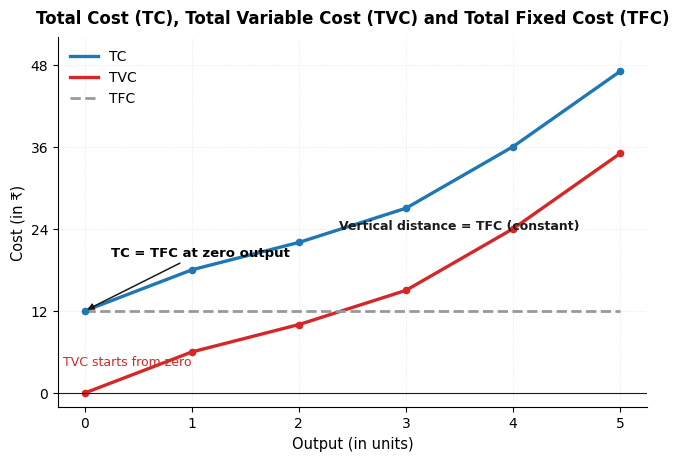
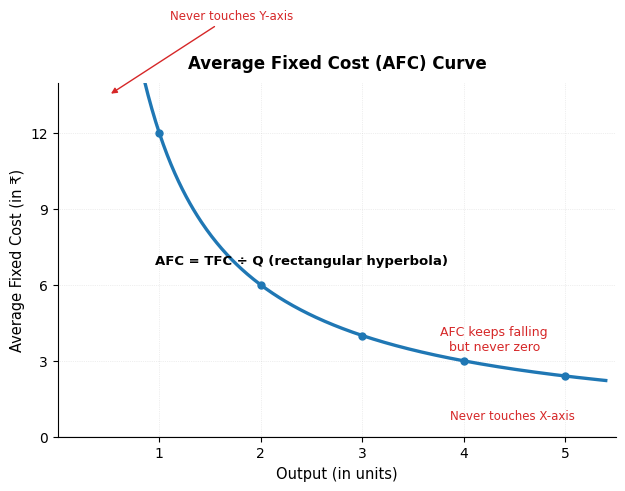
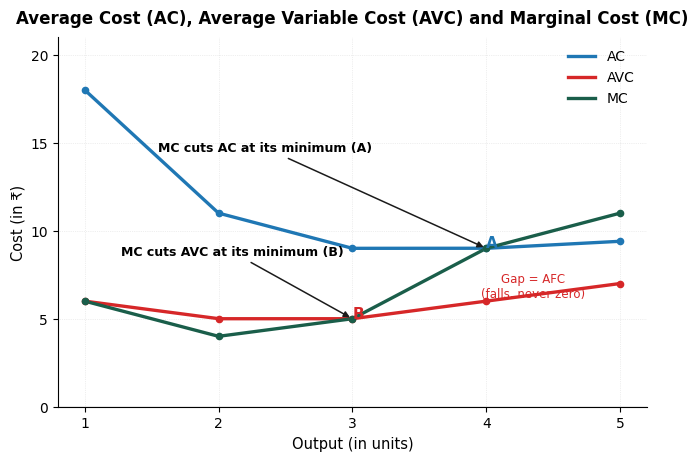

Reproduce these figures in Python, in order.
# Generate Ch 6 (Cost) graphs - matplotlib, econ textbook style (matches Ch-5 make_graphs.py)
import matplotlib
matplotlib.use("Agg")
import matplotlib.pyplot as plt
import numpy as np

plt.rcParams["font.family"] = "DejaVu Sans"
BLUE = "#1f77b4"
RED = "#d62728"

OUT = r"F:\Class 11\Study OS\Economics Markdown\Micro\Ch - 6"
OUTW = r"F:\Class 11\Study OS\Webpage\Economics"

def save(fig, name):
    fig.savefig(f"{OUT}\\{name}", dpi=160, bbox_inches="tight", facecolor="white")
    fig.savefig(f"{OUTW}\\{name}", dpi=160, bbox_inches="tight", facecolor="white")
    plt.close(fig)
    print("saved", name)

# ---- 1. TC, TFC, TVC curves (from lecture schedule, TFC = 12) ----
q = np.array([0, 1, 2, 3, 4, 5])
tfc = np.array([12, 12, 12, 12, 12, 12])
tvc = np.array([0, 6, 10, 15, 24, 35])
tc = tfc + tvc

fig, ax = plt.subplots(figsize=(7.6, 4.8))
ax.spines["top"].set_visible(False)
ax.spines["right"].set_visible(False)
xs = np.linspace(0, 5, 300)
ax.plot(xs, np.interp(xs, q, tc), color=BLUE, lw=2.4, label="TC")
ax.plot(xs, np.interp(xs, q, tvc), color=RED, lw=2.4, label="TVC")
ax.plot(xs, np.interp(xs, q, tfc), color="#999999", lw=2.0, ls="--", label="TFC")
ax.plot(q, tc, "o", color=BLUE, markersize=4.5)
ax.plot(q, tvc, "o", color=RED, markersize=4.5)
ax.axhline(0, color="#1b1b1b", lw=0.8)
ax.annotate("TC = TFC at zero output", xy=(0, 12), xytext=(0.25, 20),
            arrowprops=dict(arrowstyle="-|>", color="#1b1b1b", lw=1.1), fontsize=9.5, weight="bold")
ax.annotate("Vertical distance = TFC (constant)", xy=(3.5, 24), fontsize=9, color="#1b1b1b",
            ha="center", weight="bold")
ax.annotate("TVC starts from zero", xy=(0.4, 4), fontsize=9, color=RED, ha="center")
ax.set_xticks(q)
ax.set_xticklabels(q)
ax.set_yticks([0, 12, 24, 36, 48])
ax.set_ylim(-2, 52)
ax.set_xlabel("Output (in units)", fontsize=10.5)
ax.set_ylabel("Cost (in ₹)", fontsize=10.5)
ax.set_title("Total Cost (TC), Total Variable Cost (TVC) and Total Fixed Cost (TFC)",
             fontsize=12, weight="bold", pad=10)
ax.legend(loc="upper left", fontsize=10, frameon=False)
ax.grid(True, ls=":", lw=0.5, alpha=0.4)
save(fig, "Cost_TC_TFC_TVC.png")

# ---- 2. AFC curve - rectangular hyperbola (TFC = 12) ----
q2 = np.array([1, 2, 3, 4, 5])
afc = 12.0 / q2

fig, ax = plt.subplots(figsize=(7.2, 4.6))
ax.spines["top"].set_visible(False)
ax.spines["right"].set_visible(False)
xs = np.linspace(0.4, 5.4, 400)
ax.plot(xs, 12.0 / xs, color=BLUE, lw=2.4)
ax.plot(q2, afc, "o", color=BLUE, markersize=5)
ax.axhline(0, color="#1b1b1b", lw=0.8)
ax.annotate("AFC = TFC ÷ Q (rectangular hyperbola)", xy=(2.4, 6.8),
            fontsize=9.5, ha="center", weight="bold")
ax.annotate("AFC keeps falling\nbut never zero", xy=(4.3, 3.4), fontsize=9, color=RED,
            ha="center")
ax.annotate("Never touches X-axis", xy=(5.1, 0.7), fontsize=8.5, color=RED, ha="right")
ax.annotate("Never touches Y-axis", xy=(0.5, 13.5), fontsize=8.5, color=RED, ha="left",
            xytext=(1.1, 16.5), arrowprops=dict(arrowstyle="-|>", color=RED, lw=1.0))
ax.set_xticks(q2)
ax.set_xticklabels(q2)
ax.set_yticks([0, 3, 6, 9, 12])
ax.set_ylim(0, 14)
ax.set_xlim(0, 5.5)
ax.set_xlabel("Output (in units)", fontsize=10.5)
ax.set_ylabel("Average Fixed Cost (in ₹)", fontsize=10.5)
ax.set_title("Average Fixed Cost (AFC) Curve", fontsize=12, weight="bold", pad=10)
ax.grid(True, ls=":", lw=0.5, alpha=0.4)
save(fig, "Cost_AFC_Curve.png")

# ---- 3. AC, AVC, MC curves (from lecture schedules) ----
q3 = np.array([1, 2, 3, 4, 5])
ac = np.array([18, 11, 9, 9, 9.40])
avc = np.array([6, 5, 5, 6, 7])
mc = np.array([6, 4, 5, 9, 11])

fig, ax = plt.subplots(figsize=(7.6, 4.8))
ax.spines["top"].set_visible(False)
ax.spines["right"].set_visible(False)
xs = np.linspace(1, 5, 300)
ax.plot(xs, np.interp(xs, q3, ac), color=BLUE, lw=2.4, label="AC")
ax.plot(xs, np.interp(xs, q3, avc), color=RED, lw=2.4, label="AVC")
ax.plot(xs, np.interp(xs, q3, mc), color="#1a5e4a", lw=2.4, label="MC")
ax.plot(q3, ac, "o", color=BLUE, markersize=4.5)
ax.plot(q3, avc, "o", color=RED, markersize=4.5)
ax.plot(q3, mc, "o", color="#1a5e4a", markersize=4.5)
ax.axhline(0, color="#1b1b1b", lw=0.8)
ax.annotate("MC cuts AVC at its minimum (B)", xy=(3, 5), xytext=(2.1, 8.6),
            arrowprops=dict(arrowstyle="-|>", color="#1b1b1b", lw=1.1), fontsize=9,
            ha="center", weight="bold")
ax.annotate("MC cuts AC at its minimum (A)", xy=(4, 9), xytext=(2.35, 14.5),
            arrowprops=dict(arrowstyle="-|>", color="#1b1b1b", lw=1.1), fontsize=9,
            ha="center", weight="bold")
ax.annotate("Gap = AFC\n(falls, never zero)", xy=(4.45, 8.2), xytext=(4.35, 6.2),
            fontsize=8.5, color=RED, ha="center")
ax.annotate("A", xy=(4, 9.05), fontsize=11, weight="bold", color=BLUE)
ax.annotate("B", xy=(3, 5.05), fontsize=11, weight="bold", color=RED)
ax.set_xticks(q3)
ax.set_xticklabels(q3)
ax.set_yticks([0, 5, 10, 15, 20])
ax.set_ylim(0, 21)
ax.set_xlim(0.8, 5.2)
ax.set_xlabel("Output (in units)", fontsize=10.5)
ax.set_ylabel("Cost (in ₹)", fontsize=10.5)
ax.set_title("Average Cost (AC), Average Variable Cost (AVC) and Marginal Cost (MC)",
             fontsize=12, weight="bold", pad=10)
ax.legend(loc="upper right", fontsize=10, frameon=False)
ax.grid(True, ls=":", lw=0.5, alpha=0.4)
save(fig, "Cost_AC_AVC_MC.png")

print("ALL COST GRAPHS DONE")
